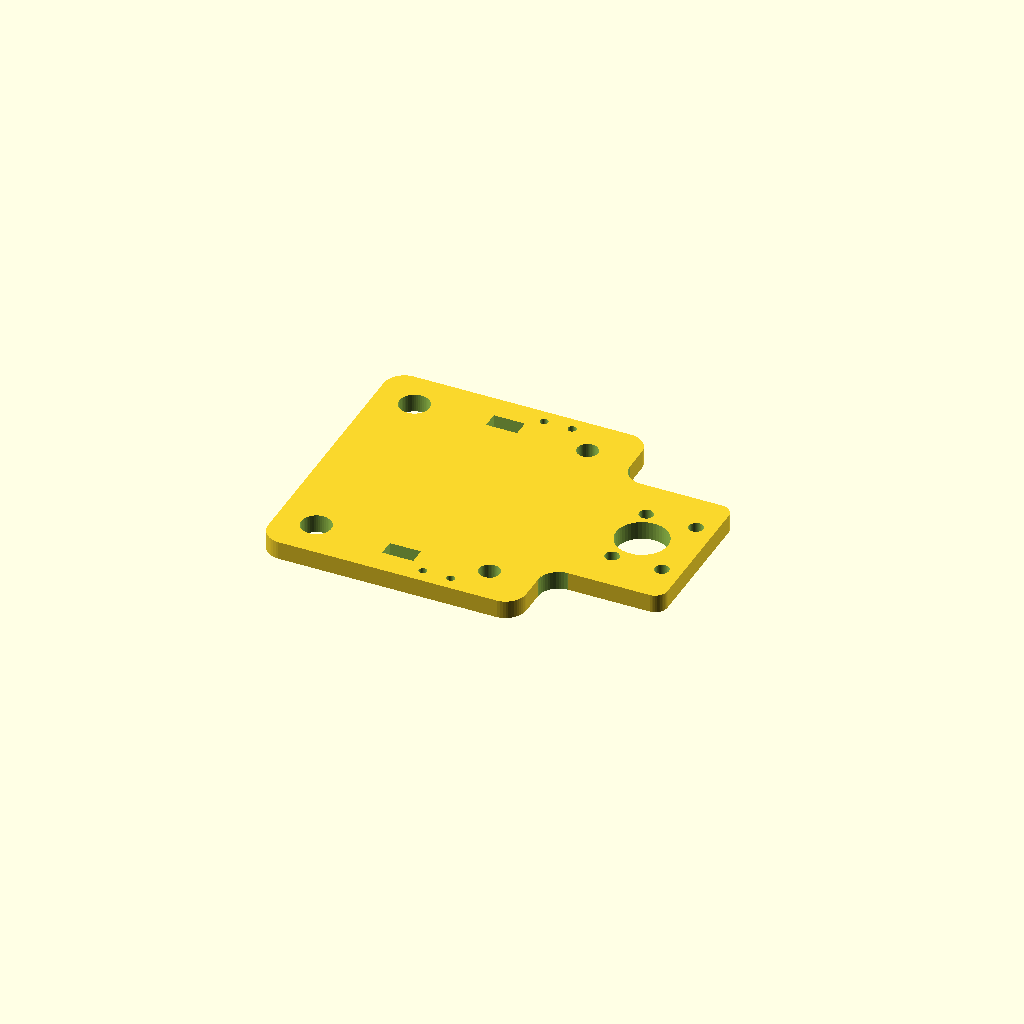
Cell 1 — every parameter at its default value.
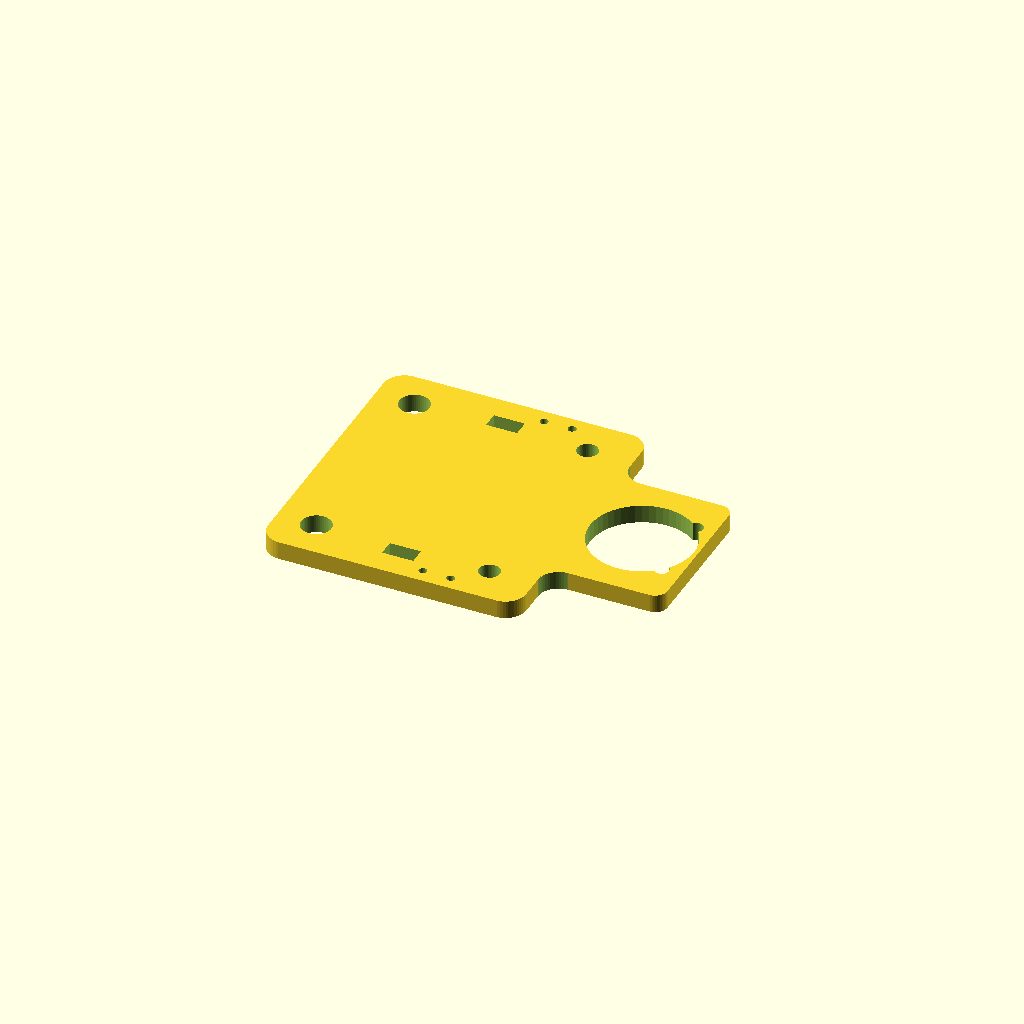
Cell 2 — bowdenHoleDiameter set to 25, the other parameters unchanged.
One fixed orthographic camera (rotation 55°, 0°, 25°; colour scheme Cornfield) for every cell.
The OpenSCAD source (inputs/thingiverse/thing-3395108/files/x_carriage.scad):
backHoleDiameter = 7.2;
frontHoleDiameter = 5;
switchHoleDiameter = 2;
bowdenHoleDiameter = 12.5;
srewHoleDiameter = 3.4;

bowdenHoleOffsetX = 13.5;

slotWidth = 4;
slotLength = 7.5;

slotOffsetX = 27;
slotOffsetY = 6;

backHoleOffsetX = 9.5;
backHoleOffsetY = 9.5;

frontHoleOffsetX = 51.25;
frontHoleOffsetY = 9.5;

switchHoleOffsetX = 38;
switchHoleOffsetY = 3.5;
switchHoleSpacing = 6.7;

screwHoleOffsetX = 4.6;
screwHoleOffsetY = 10;
screwHoleSpacing = 12;

roundness = 5;
roundnessFront = 3;

width = 69.7;
length = 62.2;

frontWidth = 37.6;
frontLength = 89.7 - length;

height = 4.4;

/* [Hidden] */
$fn = 50;

backHoleRadius = backHoleDiameter / 2;
frontHoleRadius = frontHoleDiameter / 2;
switchHoleRadius = switchHoleDiameter / 2;
bowdenHoleRadius = bowdenHoleDiameter / 2;
screwHoleRadius = srewHoleDiameter / 2;

difference() {
  base();
  
  translate([0, 0, -1]) {
    // Bowden Hole
    translate([length + frontLength - bowdenHoleOffsetX, 0, 0])
      cylinder(r = bowdenHoleRadius, h = height + 2);
    cutouts();
    mirror([0, 1, 0])
      cutouts();
  }
}

module cutouts() {  
  group() {
    // Back Hole
    translate([backHoleOffsetX, -width / 2 + backHoleOffsetY, 0])
      cylinder(r = backHoleRadius, h = height + 2);

    // Front Hole
    translate([frontHoleOffsetX, -width / 2 + frontHoleOffsetY, 0])
      cylinder(r = frontHoleRadius, h = height + 2);
    
    // slot
    translate([slotOffsetX, -width / 2 + slotOffsetY, 0])
      cube([slotLength, slotWidth, height + 2]);
    
    // Switch Holes
    translate([switchHoleOffsetX, -width / 2 + switchHoleOffsetY, 0]) {
      cylinder(r = switchHoleRadius, h = height + 2);
      translate([switchHoleSpacing, 0, 0])
      cylinder(r = switchHoleRadius, h = height + 2);
    }

    // Screw Holes
    translate([length + frontLength - screwHoleOffsetX, -frontWidth / 2 + screwHoleOffsetY, 0]) {
      cylinder(r = screwHoleRadius, h = height + 2);
      translate([-screwHoleSpacing, 0, 0])
        cylinder(r = screwHoleRadius, h = height + 2);
    }
  }
}

module base() {
  group() {
    mainPlate();
    frontPlate();
  }
}

module mainPlate() {
  hull() {
    translate([roundness, width / 2 - roundness, 0])
      cylinder(r = roundness, h = height);
    translate([roundness, -width / 2 + roundness, 0])
      cylinder(r = roundness, h = height);
      
    translate([-roundness + length, width / 2 - roundness, 0])
      cylinder(r = roundness, h = height);
    translate([-roundness + length, -width / 2 + roundness, 0])
      cylinder(r = roundness, h = height);
  }
}

module frontPlate() {
  hull() {
    translate([-1 + length, -frontWidth / 2, 0])
      cube([1, frontWidth, height]);
  
    translate([-roundnessFront + length + frontLength, frontWidth / 2 - roundnessFront, 0])
      cylinder(r = roundnessFront, h = height);
    translate([-roundnessFront + length + frontLength, -frontWidth / 2 + roundnessFront, 0])
      cylinder(r = roundnessFront, h = height);
  }

  difference() {
    translate([length, -frontWidth / 2 - roundness, 0])
      cube([roundness, frontWidth + roundness * 2, height]);
    translate([length + roundness, -frontWidth / 2 - roundness, -1])
      cylinder(r=roundness, h = height + 2);
    translate([length + roundness, frontWidth / 2 + roundness, -1])
      cylinder(r=roundness, h = height + 2);
  }
}
Parameter table extracted from the source (name, type, default, range or options):
backHoleDiameter: number, default 7.2
frontHoleDiameter: number, default 5
switchHoleDiameter: number, default 2
bowdenHoleDiameter: number, default 12.5
srewHoleDiameter: number, default 3.4
bowdenHoleOffsetX: number, default 13.5
slotWidth: number, default 4
slotLength: number, default 7.5
slotOffsetX: number, default 27
slotOffsetY: number, default 6
backHoleOffsetX: number, default 9.5
backHoleOffsetY: number, default 9.5
frontHoleOffsetX: number, default 51.25
frontHoleOffsetY: number, default 9.5
switchHoleOffsetX: number, default 38
switchHoleOffsetY: number, default 3.5
switchHoleSpacing: number, default 6.7
screwHoleOffsetX: number, default 4.6
screwHoleOffsetY: number, default 10
screwHoleSpacing: number, default 12
roundness: number, default 5
roundnessFront: number, default 3
width: number, default 69.7
length: number, default 62.2
frontWidth: number, default 37.6
height: number, default 4.4
